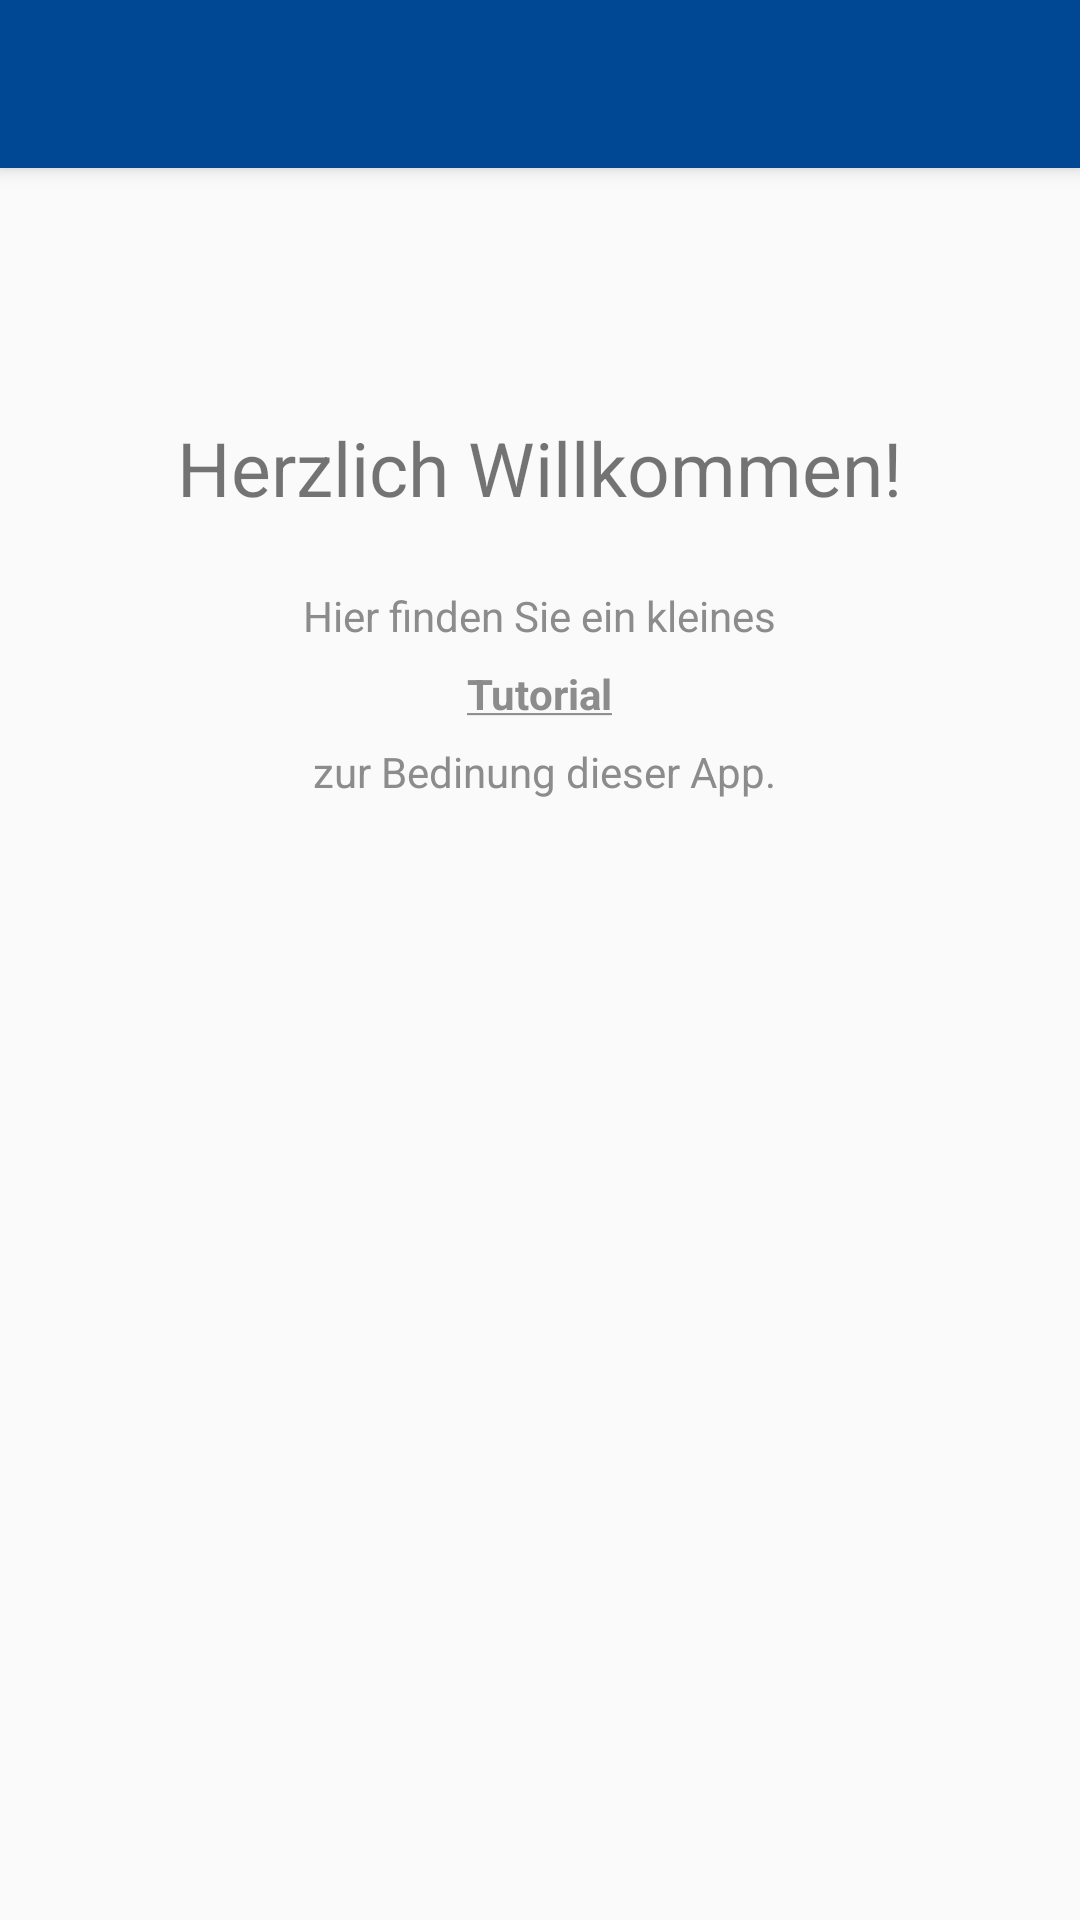

Layout XML and referenced resources for this Android screen:
<!-- AndroidManifest.xml: application theme AppTheme -->
<!-- res/layout/app_bar_libraries.xml -->
<?xml version="1.0" encoding="utf-8"?>
<android.support.design.widget.CoordinatorLayout xmlns:android="http://schemas.android.com/apk/res/android"
    xmlns:app="http://schemas.android.com/apk/res-auto"
    xmlns:tools="http://schemas.android.com/tools"
    android:layout_width="match_parent"
    android:layout_height="match_parent"
    android:fitsSystemWindows="true"
    tools:context=".activities.LibrariesActivity">

    <android.support.design.widget.AppBarLayout
        android:layout_width="match_parent"
        android:id="@+id/toolbarLayout"
        android:layout_height="wrap_content"
        android:theme="@style/AppTheme.AppBarOverlay">

        <android.support.v7.widget.Toolbar
            android:id="@+id/toolbar"
            android:layout_width="match_parent"
            android:layout_height="?attr/actionBarSize"
            android:background="?attr/colorPrimary"
            app:popupTheme="@style/AppTheme.PopupOverlay" />

    </android.support.design.widget.AppBarLayout>

    <RelativeLayout
        android:id="@+id/cLibraries"
        android:layout_width="match_parent"
        android:layout_height="match_parent"
        android:layout_marginTop="56dp">

        <TextView
            android:layout_width="wrap_content"
            android:layout_height="wrap_content" android:text="zur Bedinung dieser App."
            android:layout_marginTop="7dp"
            android:layout_below="@+id/btnTutorial"
            android:textColor="@color/startScreenTextColor"
            android:layout_alignRight="@+id/textView2"
            android:layout_alignEnd="@+id/textView2"
            android:textSize="14sp" />

        <TextView
            android:text="Hier finden Sie ein kleines"
            android:layout_width="wrap_content"
            android:layout_height="wrap_content"
            android:layout_marginTop="23dp"
            android:id="@+id/textView2"
            android:textSize="14sp"
            android:textColor="@color/startScreenTextColor"
            android:layout_below="@+id/textView"
            android:layout_centerHorizontal="true" />

        <TextView android:id="@+id/btnTutorial"
            android:text="@string/tutorial_link"
            android:onClick="openTutorial"
            android:layout_height="wrap_content"
            android:layout_width="wrap_content"
            android:layout_marginTop="7dp"
            android:textColor="@color/startScreenTextColor"
            android:layout_below="@+id/textView2"
            android:layout_centerHorizontal="true"
            android:textStyle="normal|bold" />

        <TextView
            android:text="Herzlich Willkommen!"
            android:layout_width="wrap_content"
            android:layout_height="wrap_content"
            android:layout_marginTop="83dp"
            android:id="@+id/textView"
            android:textSize="25sp"
            android:layout_alignParentTop="true"
            android:layout_centerHorizontal="true" />
    </RelativeLayout>

</android.support.design.widget.CoordinatorLayout>
<!-- resources referenced by this layout -->
<resources>
  <color name="startScreenTextColor">#8c8c8c</color>
  <string name="tutorial_link"><u>Tutorial</u></string>
  <style name="AppTheme.AppBarOverlay" parent="ThemeOverlay.AppCompat.Dark.ActionBar" />
  <style name="AppTheme.PopupOverlay" parent="ThemeOverlay.AppCompat.Light" />
  <style name="AppTheme" parent="Theme.AppCompat.Light.DarkActionBar">
          <item name="colorPrimary">@color/actionBar</item>
          <item name="colorPrimaryDark">@color/scrollColor</item>
          <item name="colorAccent">@color/scrollColor</item>
          
          <item name="android:textColorSecondary">@color/startScreenTextColor</item>
      </style>
  <color name="actionBar">#004894</color>
  <color name="scrollColor">#a9767373</color>
</resources>
